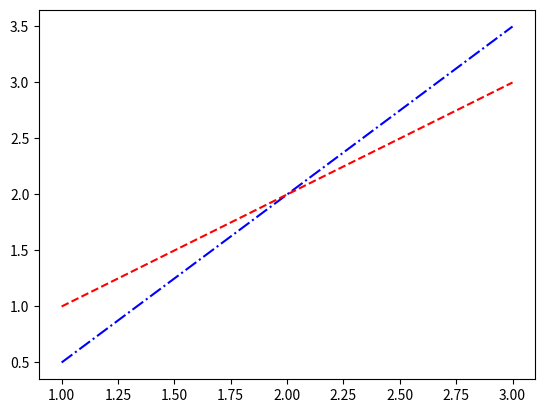

Recreate this plot in Python.
#!/usr/bin/env python
import matplotlib.pyplot as plt
# Explicitly set styles:
plt.plot([1.0, 2.0, 3.0], [0.5, 2, 3.5], color='blue', linestyle='-.')
# Automatic styles should start from the beginning:
plt.plot([1.0, 2.0, 3.0], [1.0, 2.0, 3.0], color='red', linestyle='--')
plt.savefig("styles.png")
